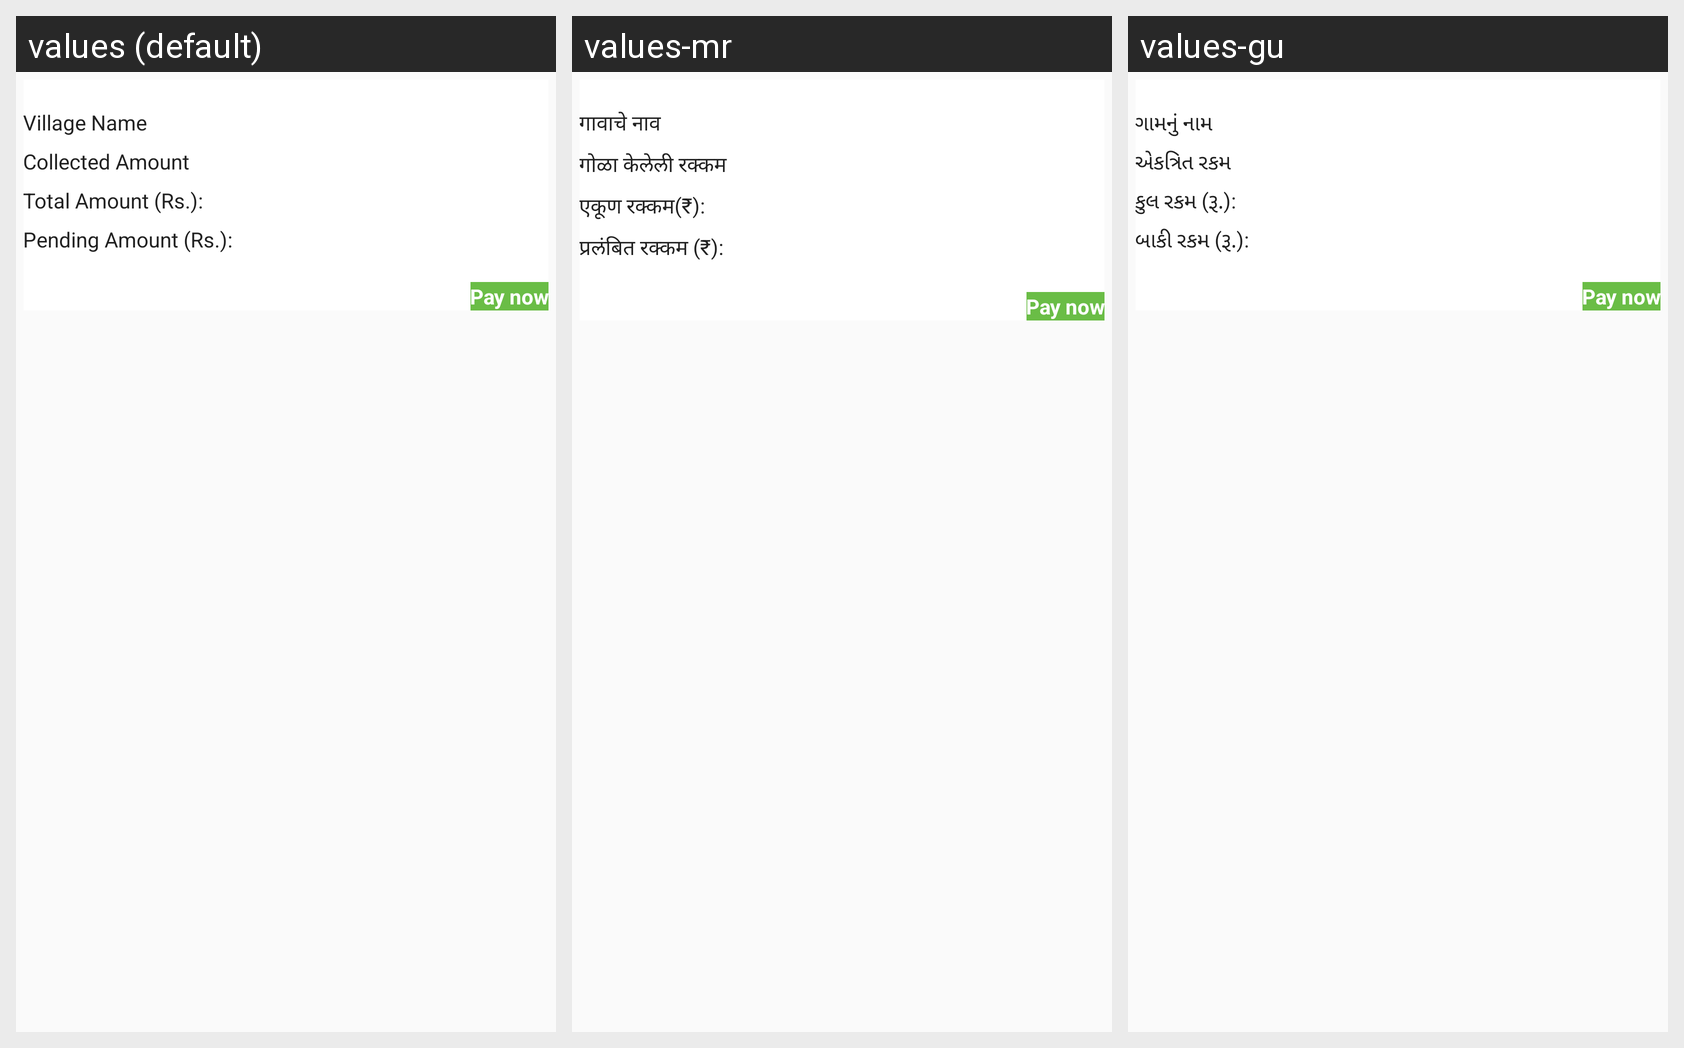

Translations of the strings shown on this Android screen, per locale in the grid:
Android screen res/layout/payment_detail_row.xml rendered under 3 locales, left to right: values (default), values-mr, values-gu. Device: Nexus 5 (rendered at 1080×1920; each locale shown at half size, 540×960, under a caption strip naming it); theme AppTheme.
Other locales in the repository, not shown: values-bn, values-hi, values-te.
Strings drawn on this screen, with the default value and each locale's value (text and hints the layout hard-codes, and strings that could not be matched under every locale, appear in the picture but are not listed):

VillageName
  values: Village Name
  values-mr: गावाचे नाव
  values-gu: ગામનું નામ

collected_amount
  values: Collected Amount
  values-mr: गोळा केलेली रक्कम
  values-gu: એકત્રિત રકમ

total_amount_rs
  values: Total Amount (Rs.):
  values-mr: एकूण रक्कम(₹):
  values-gu: કુલ રકમ (રૂ.):

pending_amount_rs
  values: Pending Amount (Rs.):
  values-mr: प्रलंबित रक्कम (₹):
  values-gu: બાકી રકમ (રૂ.):
